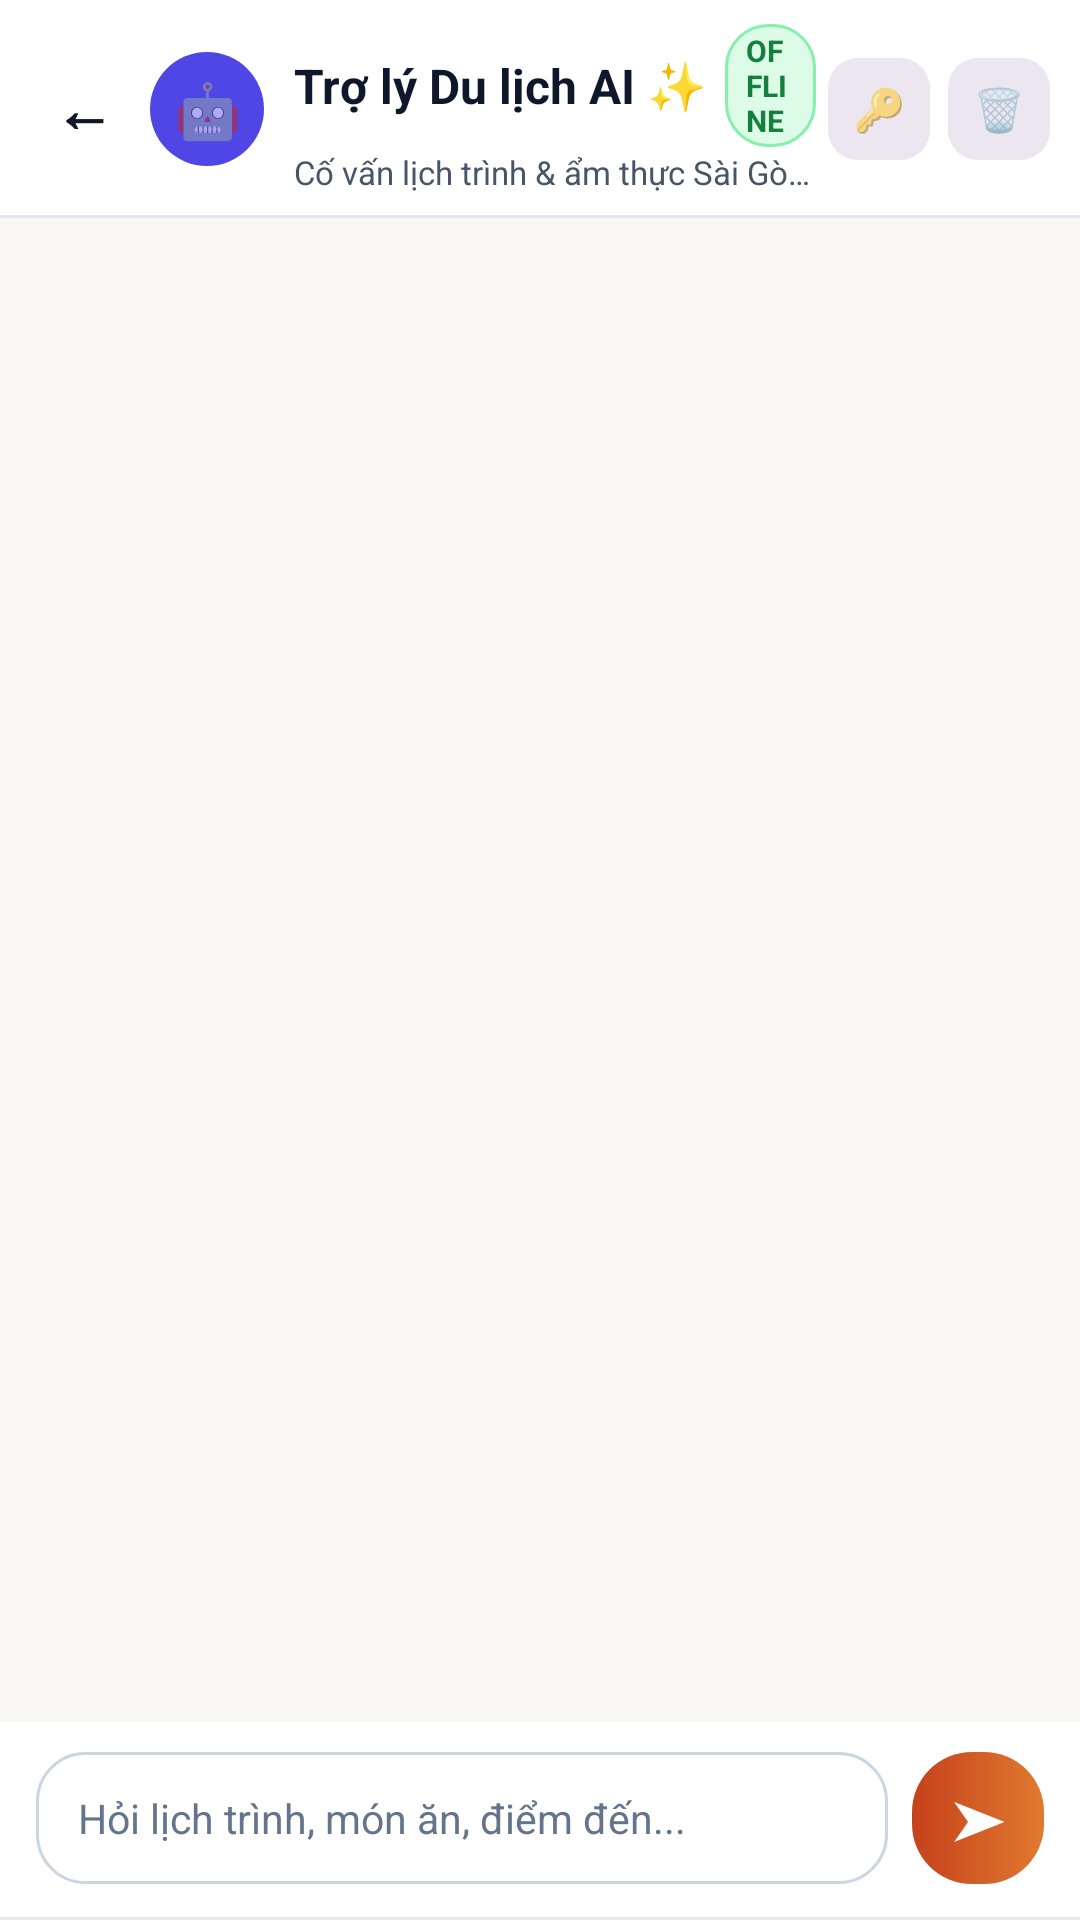

Reconstruct the res/layout file that produces this screen, plus the resources it refers to.
<!-- AndroidManifest.xml: application theme Theme.Nhom_15_DuLichTpHCM -->
<!-- res/layout/fragment_ai_assistant.xml -->
<?xml version="1.0" encoding="utf-8"?>
<LinearLayout xmlns:android="http://schemas.android.com/apk/res/android"
    xmlns:tools="http://schemas.android.com/tools"
    android:layout_width="match_parent"
    android:layout_height="match_parent"
    android:background="@color/cream_background"
    android:orientation="vertical"
    tools:ignore="HardcodedText">

    
    <LinearLayout
        android:id="@+id/subscreen_toolbar"
        android:layout_width="match_parent"
        android:layout_height="wrap_content"
        android:background="@drawable/bg_header_white_border"
        android:gravity="center_vertical"
        android:minHeight="60dp"
        android:orientation="horizontal"
        android:paddingStart="10dp"
        android:paddingTop="8dp"
        android:paddingEnd="10dp"
        android:paddingBottom="8dp">

        <TextView
            android:id="@+id/btn_toolbar_back"
            android:layout_width="36dp"
            android:layout_height="36dp"
            android:clickable="true"
            android:focusable="true"
            android:gravity="center"
            android:text="←"
            android:textColor="@color/text_primary"
            android:textSize="20sp"
            android:textStyle="bold" />

        <TextView
            android:layout_width="38dp"
            android:layout_height="38dp"
            android:layout_marginStart="4dp"
            android:background="@drawable/bg_ai_circle"
            android:gravity="center"
            android:text="🤖"
            android:textSize="18sp" />

        <LinearLayout
            android:layout_width="0dp"
            android:layout_height="wrap_content"
            android:layout_marginStart="10dp"
            android:layout_weight="1"
            android:orientation="vertical">

            <LinearLayout
                android:layout_width="match_parent"
                android:layout_height="wrap_content"
                android:gravity="center_vertical"
                android:orientation="horizontal">

                <TextView
                    android:id="@+id/tv_toolbar_title"
                    android:layout_width="wrap_content"
                    android:layout_height="wrap_content"
                    android:ellipsize="end"
                    android:maxLines="1"
                    android:text="Trợ lý Du lịch AI ✨"
                    android:textColor="@color/text_primary"
                    android:textSize="16sp"
                    android:textStyle="bold" />

                <TextView
                    android:id="@+id/tv_ai_mode_badge"
                    android:layout_width="wrap_content"
                    android:layout_height="wrap_content"
                    android:layout_marginStart="6dp"
                    android:background="@drawable/bg_region_bd_pill"
                    android:paddingStart="7dp"
                    android:paddingTop="2dp"
                    android:paddingEnd="7dp"
                    android:paddingBottom="2dp"
                    android:text="OFFLINE"
                    android:textColor="@color/success_green"
                    android:textSize="10sp"
                    android:textStyle="bold" />
            </LinearLayout>

            <TextView
                android:id="@+id/tv_ai_header_sub"
                android:layout_width="match_parent"
                android:layout_height="wrap_content"
                android:layout_marginTop="1dp"
                android:ellipsize="end"
                android:maxLines="1"
                android:text="Cố vấn lịch trình &amp; ẩm thực Sài Gòn, Bình Dương, Vũng Tàu"
                android:textColor="@color/text_secondary"
                android:textSize="11sp" />
        </LinearLayout>

        <TextView
            android:id="@+id/btn_ai_api_key"
            android:layout_width="34dp"
            android:layout_height="34dp"
            android:layout_marginStart="4dp"
            android:background="@drawable/bg_lavender_pill"
            android:clickable="true"
            android:focusable="true"
            android:gravity="center"
            android:text="🔑"
            android:textSize="14sp" />

        <TextView
            android:id="@+id/btn_toolbar_action"
            android:layout_width="34dp"
            android:layout_height="34dp"
            android:layout_marginStart="6dp"
            android:background="@drawable/bg_lavender_pill"
            android:clickable="true"
            android:focusable="true"
            android:gravity="center"
            android:text="🗑️"
            android:textSize="14sp" />
    </LinearLayout>

    
    <HorizontalScrollView
        android:layout_width="match_parent"
        android:layout_height="wrap_content"
        android:clipToPadding="false"
        android:paddingStart="12dp"
        android:paddingTop="8dp"
        android:paddingEnd="12dp"
        android:paddingBottom="6dp"
        android:scrollbars="none">

        <LinearLayout
            android:id="@+id/container_ai_quick_prompts"
            android:layout_width="wrap_content"
            android:layout_height="wrap_content"
            android:orientation="horizontal" />
    </HorizontalScrollView>

    <androidx.recyclerview.widget.RecyclerView
        android:id="@+id/rv_chat_messages"
        android:layout_width="match_parent"
        android:layout_height="0dp"
        android:layout_weight="1"
        android:clipToPadding="false"
        android:paddingStart="10dp"
        android:paddingTop="6dp"
        android:paddingEnd="12dp"
        android:paddingBottom="12dp" />

    <TextView
        android:id="@+id/tv_ai_thinking"
        android:layout_width="match_parent"
        android:layout_height="wrap_content"
        android:gravity="center"
        android:padding="6dp"
        android:text="⏳ Đang tra cứu lộ trình &amp; đặc sản..."
        android:textColor="@color/ai_purple"
        android:textSize="12sp"
        android:textStyle="italic"
        android:visibility="gone" />

    
    <LinearLayout
        android:layout_width="match_parent"
        android:layout_height="wrap_content"
        android:background="@drawable/bg_header_white_border"
        android:gravity="center_vertical"
        android:orientation="horizontal"
        android:paddingStart="12dp"
        android:paddingTop="10dp"
        android:paddingEnd="12dp"
        android:paddingBottom="12dp">

        <EditText
            android:id="@+id/et_ai_input"
            android:layout_width="0dp"
            android:layout_height="44dp"
            android:layout_weight="1"
            android:background="@drawable/bg_search_box"
            android:hint="Hỏi lịch trình, món ăn, điểm đến..."
            android:importantForAutofill="no"
            android:inputType="text"
            android:paddingStart="14dp"
            android:paddingEnd="14dp"
            android:singleLine="true"
            android:textColor="@color/text_primary"
            android:textColorHint="@color/text_muted"
            android:textSize="13.5sp" />

        <TextView
            android:id="@+id/btn_ai_send"
            android:layout_width="44dp"
            android:layout_height="44dp"
            android:layout_marginStart="8dp"
            android:background="@drawable/bg_fab_guide"
            android:clickable="true"
            android:focusable="true"
            android:gravity="center"
            android:text="➤"
            android:textColor="@color/white"
            android:textSize="17sp"
            android:textStyle="bold" />
    </LinearLayout>
</LinearLayout>
<!-- resources referenced by this layout -->
<resources>
  <color name="ai_purple">#FF733EEC</color>
  <color name="cream_background">#FFFAF8F5</color>
  <color name="success_green">#FF15803D</color>
  <color name="text_muted">#FF64748B</color>
  <color name="text_primary">#FF0F172A</color>
  <color name="text_secondary">#FF475569</color>
  <color name="white">#FFFFFFFF</color>
  <!-- drawable bg_ai_circle (drawable) -->
  <?xml version="1.0" encoding="utf-8"?>
  <shape xmlns:android="http://schemas.android.com/apk/res/android" android:shape="oval">
      <solid android:color="@color/ai_circle_indigo" />
  </shape>
  <!-- drawable bg_fab_guide (drawable) -->
  <?xml version="1.0" encoding="utf-8"?>
  <shape xmlns:android="http://schemas.android.com/apk/res/android" android:shape="rectangle">
      <gradient
          android:angle="0"
          android:startColor="#FFC6411C"
          android:endColor="#FFE07A2F" />
      <corners android:radius="20dp" />
  </shape>
  <!-- drawable bg_header_white_border (drawable) -->
  <?xml version="1.0" encoding="utf-8"?>
  <layer-list xmlns:android="http://schemas.android.com/apk/res/android">
      <item>
          <shape android:shape="rectangle">
              <solid android:color="@color/divider_color" />
          </shape>
      </item>
      <item android:bottom="1dp">
          <shape android:shape="rectangle">
              <solid android:color="@color/surface_white" />
          </shape>
      </item>
  </layer-list>
  <!-- drawable bg_lavender_pill (drawable) -->
  <?xml version="1.0" encoding="utf-8"?>
  <shape xmlns:android="http://schemas.android.com/apk/res/android" android:shape="rectangle">
      <solid android:color="@color/chip_lavender" />
      <corners android:radius="10dp" />
  </shape>
  <!-- drawable bg_region_bd_pill (drawable) -->
  <?xml version="1.0" encoding="utf-8"?>
  <shape xmlns:android="http://schemas.android.com/apk/res/android" android:shape="rectangle">
      <solid android:color="@color/region_bd_bg" />
      <stroke android:width="1dp" android:color="@color/region_bd_border" />
      <corners android:radius="14dp" />
  </shape>
  <!-- drawable bg_search_box (drawable) -->
  <?xml version="1.0" encoding="utf-8"?>
  <shape xmlns:android="http://schemas.android.com/apk/res/android" android:shape="rectangle">
      <solid android:color="@color/surface_white" />
      <stroke android:width="1dp" android:color="@color/input_stroke" />
      <corners android:radius="16dp" />
  </shape>
  <style name="Theme.Nhom_15_DuLichTpHCM" parent="Theme.AppCompat.DayNight.NoActionBar">
          <item name="colorPrimary">@color/saigon_red</item>
          <item name="colorPrimaryDark">@color/cream_background</item>
          <item name="colorAccent">@color/saigon_teal</item>
          <item name="android:textColorPrimary">@color/text_primary</item>
          <item name="android:textColorSecondary">@color/text_secondary</item>
          <item name="android:textColorHint">@color/text_muted</item>
          <item name="android:editTextColor">@color/text_primary</item>
          <item name="android:statusBarColor">@color/cream_background</item>
          <item name="android:windowLightStatusBar" tools:targetApi="23">true</item>
          <item name="android:navigationBarColor">@color/bottom_bar_peach</item>
          <item name="android:windowBackground">@color/cream_background</item>
          <item name="android:windowSplashScreenBackground" tools:targetApi="31">@color/cream_background</item>
          <item name="android:windowSplashScreenAnimatedIcon" tools:targetApi="31">@mipmap/ic_launcher</item>
      </style>
  <color name="ai_circle_indigo">#FF4F46E5</color>
  <color name="divider_color">#FFE2E8F0</color>
  <color name="surface_white">#FFFFFFFF</color>
  <color name="chip_lavender">#FFECE6F0</color>
  <color name="region_bd_bg">#FFDCFCE7</color>
  <color name="region_bd_border">#FF86EFAC</color>
  <color name="input_stroke">#FFCBD5E1</color>
  <color name="saigon_red">#FFD84315</color>
  <color name="saigon_teal">#FF00796B</color>
  <color name="bottom_bar_peach">#FFFBEBE6</color>
</resources>
